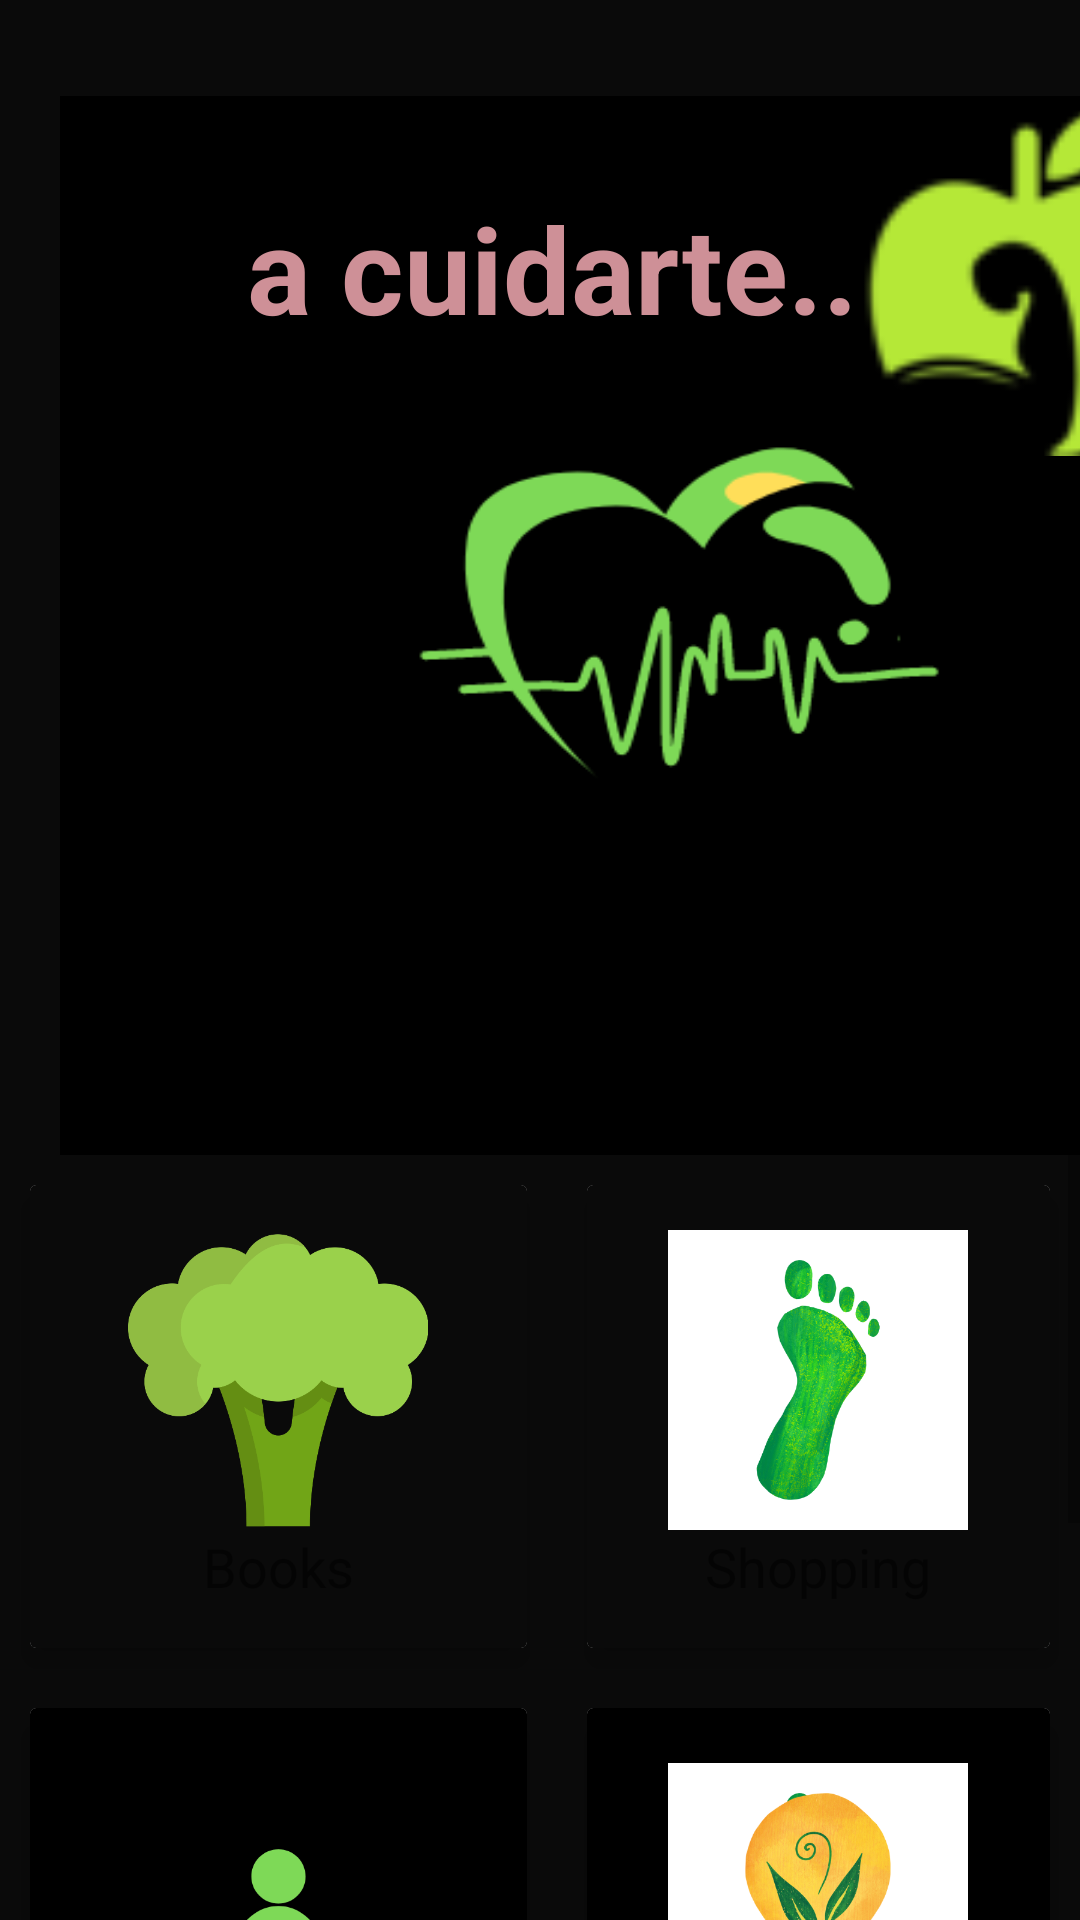

Reconstruct the res/layout file that produces this screen, plus the resources it refers to.
<!-- AndroidManifest.xml: application theme Theme.QidaT -->
<!-- res/layout/fragment_menu.xml -->
<?xml version="1.0" encoding="utf-8"?>
<LinearLayout xmlns:android="http://schemas.android.com/apk/res/android"
    xmlns:app="http://schemas.android.com/apk/res-auto"
    xmlns:tools="http://schemas.android.com/tools"
    android:orientation="vertical"
    android:layout_width="match_parent"
    android:layout_height="match_parent"
    android:id="@+id/menuFragment"
    android:background="@color/white"
    tools:context=".Views.ui.fragments.MenuFragment"
    >
    <LinearLayout
        android:layout_width="match_parent"
        android:layout_height="match_parent"
        android:orientation="vertical"
        android:background="@color/purple_700">
        <RelativeLayout style="@style/colorsss">

            <ImageView
                android:layout_width="150dp"
                android:layout_height="120dp"
                android:layout_alignParentEnd="true"
                android:src="@drawable/logossss"
                android:contentDescription="@string/logote">

            </ImageView>

            <TextView
                android:layout_width="280dp"
                android:layout_height="115dp"
                android:layout_alignParentStart="true"
                android:layout_alignParentEnd="true"
                android:layout_marginStart="9dp"
                android:layout_marginEnd="81dp"
                android:gravity="center"
                android:text="@string/a_cuidarte"
                android:textColor="@color/purple_500"
                android:textSize="40sp"
                android:textStyle="bold" />
        </RelativeLayout>
        <ScrollView
            android:layout_width="match_parent"
            android:layout_height="match_parent">
            <GridLayout
                android:layout_width="match_parent"
                android:layout_height="wrap_content"
                android:columnCount="2"
                android:rowCount="3"
                >
                <androidx.cardview.widget.CardView
                    android:id="@+id/books"
                    android:layout_width="wrap_content"
                    android:layout_height="wrap_content"
                    android:layout_columnWeight="1"
                    android:layout_rowWeight="1"
                    app:cardElevation="5dp"
                    android:layout_margin="10dp">
                    <LinearLayout
                        android:layout_width="match_parent"
                        android:layout_height="match_parent"
                        android:orientation="vertical"
                        android:gravity="center"
                        android:padding="15dp"
                        android:background="@color/purple_700">
                        <ImageView
                            android:layout_width="100dp"
                            android:layout_height="100dp"
                            android:src="@drawable/brocolis"
                            android:contentDescription="@string/productos">
                        </ImageView>

                        <TextView
                            android:layout_width="wrap_content"
                            android:layout_height="wrap_content"
                            android:textSize="18sp"
                            android:textAlignment="center"
                            android:text="@string/books" />
                    </LinearLayout>
                </androidx.cardview.widget.CardView>
                <androidx.cardview.widget.CardView
                    android:id="@+id/shopping"
                    android:layout_width="wrap_content"
                    android:layout_height="wrap_content"
                    android:layout_columnWeight="1"
                    android:layout_rowWeight="1"
                    app:cardElevation="5dp"
                    android:layout_margin="10dp">
                    <LinearLayout
                        android:layout_width="match_parent"
                        android:layout_height="match_parent"
                        android:orientation="vertical"
                        android:gravity="center"
                        android:padding="15dp"
                        android:background="@color/purple_700">
                        <ImageView
                            android:layout_width="100dp"
                            android:layout_height="100dp"
                            android:src="@drawable/pata"
                            android:background="@color/black"
                            tools:ignore="ContentDescription">
                        </ImageView>

                        <TextView
                            android:layout_width="wrap_content"
                            android:layout_height="wrap_content"
                            android:textSize="18sp"
                            android:textAlignment="center"
                            android:text="Shopping"
                            tools:ignore="HardcodedText" />
                    </LinearLayout>
                </androidx.cardview.widget.CardView>
                <androidx.cardview.widget.CardView
                    android:layout_width="wrap_content"
                    android:layout_height="wrap_content"
                    android:layout_columnWeight="1"
                    android:layout_rowWeight="1"
                    app:cardElevation="5dp"
                    android:layout_margin="10dp"
                    >
                    <LinearLayout
                        android:layout_width="match_parent"
                        android:layout_height="match_parent"
                        android:orientation="vertical"
                        android:gravity="center"
                        android:padding="15dp"
                        android:background="@color/black"
                        tools:ignore="UseCompoundDrawables">

                        <ImageView
                            android:layout_width="111dp"
                            android:layout_height="107dp"
                            android:src="@drawable/profiless" />

                        <TextView
                            android:layout_width="wrap_content"
                            android:layout_height="wrap_content"
                            android:textSize="18sp"
                            android:textAlignment="center"
                            android:text="Profile"
                            tools:ignore="HardcodedText" />
                    </LinearLayout>
                </androidx.cardview.widget.CardView>
                <androidx.cardview.widget.CardView
                    android:id="@+id/favorites"
                    android:layout_width="wrap_content"
                    android:layout_height="wrap_content"
                    android:layout_columnWeight="1"
                    android:layout_rowWeight="1"
                    app:cardElevation="5dp"
                    android:layout_margin="10dp">
                    <LinearLayout
                        android:layout_width="match_parent"
                        android:layout_height="match_parent"
                        android:orientation="vertical"
                        android:gravity="center"
                        android:padding="15dp"
                        android:background="@color/black">
                        <ImageView
                            android:layout_width="100dp"
                            android:layout_height="100dp"
                            android:src="@drawable/lista">
                        </ImageView>
                        <TextView
                            android:layout_width="wrap_content"
                            android:layout_height="wrap_content"
                            android:textSize="18sp"
                            android:textAlignment="center"
                            android:text="Favorites"
                            ></TextView>
                    </LinearLayout>
                </androidx.cardview.widget.CardView>
                <androidx.cardview.widget.CardView
                    android:id="@+id/profile"
                    android:layout_width="wrap_content"
                    android:layout_height="wrap_content"
                    android:layout_columnWeight="1"
                    android:layout_rowWeight="1"
                    app:cardElevation="5dp"
                    android:layout_margin="10dp">
                    <LinearLayout
                        android:layout_width="match_parent"
                        android:layout_height="match_parent"
                        android:orientation="vertical"
                        android:gravity="center"
                        android:padding="15dp"
                        android:background="@color/black">
                        <ImageView
                            android:layout_width="100dp"
                            android:layout_height="100dp"
                            android:src="@drawable/mapa">
                        </ImageView>
                        <TextView
                            android:layout_width="wrap_content"
                            android:layout_height="wrap_content"
                            android:textSize="18sp"
                            android:textAlignment="center"
                            android:text="Shipping"
                            ></TextView>
                    </LinearLayout>
                </androidx.cardview.widget.CardView>
                <androidx.cardview.widget.CardView
                    android:id="@+id/help"
                    android:layout_width="wrap_content"
                    android:layout_height="wrap_content"
                    android:layout_columnWeight="1"
                    android:layout_rowWeight="1"
                    app:cardElevation="5dp"
                    android:layout_margin="10dp">
                    <LinearLayout
                        android:layout_width="match_parent"
                        android:layout_height="match_parent"
                        android:orientation="vertical"
                        android:gravity="center"
                        android:padding="15dp"
                        android:background="@color/black">
                        <ImageView
                            android:layout_width="100dp"
                            android:layout_height="100dp"
                            android:src="@drawable/ayuda">
                        </ImageView>

                        <TextView
                            android:layout_width="wrap_content"
                            android:layout_height="wrap_content"
                            android:textSize="18sp"
                            android:textAlignment="center"
                            android:text="Help" />
                    </LinearLayout>
                </androidx.cardview.widget.CardView>
            </GridLayout>

        </ScrollView>
    </LinearLayout>

</LinearLayout>
<!-- resources referenced by this layout -->
<resources>
  <color name="black">#FF000000</color>
  <color name="purple_500">#CE9097</color>
  <color name="purple_700">#0A0A0A</color>
  <color name="white">#FFFFFFFF</color>
  <!-- drawable ayuda: png bitmap (drawable-v24, 13025 bytes) -->
  <!-- drawable brocolis: png bitmap (drawable-v24, 18632 bytes) -->
  <!-- drawable lista: png bitmap (drawable-v24, 138140 bytes) -->
  <!-- drawable logossss: png bitmap (drawable, 32038 bytes) -->
  <!-- drawable mapa: png bitmap (drawable-v24, 18778 bytes) -->
  <!-- drawable pata: png bitmap (drawable-v24, 111986 bytes) -->
  <!-- drawable profiless: png bitmap (drawable, 8121 bytes) -->
  <string name="a_cuidarte">a cuidarte..</string>
  <string name="books">Books</string>
  <string name="logote">logote</string>
  <string name="productos">productos</string>
  <style name="colorsss">
          <item name="android:layout_width">400dp</item>
          <item name="android:layout_height">353dp</item>
          <item name="android:layout_marginLeft">20dp</item>
          <item name="android:layout_marginTop">32dp</item>
          <item name="android:layout_marginRight">20dp</item>
          <item name="android:background">@drawable/corazon</item>
      </style>
  <style name="Theme.QidaT" parent="Theme.AppCompat.Light.DarkActionBar">
          
          <item name="colorPrimary">@color/purple_500</item>
          <item name="colorPrimaryDark">@color/purple_700</item>
          <item name="colorAccent">@color/teal_200</item>
          
      </style>
  <!-- drawable corazon: png bitmap (drawable-v24, 12343 bytes) -->
  <color name="teal_200">#8DC53E</color>
</resources>
